Run: headless pygame with SDL's dummy video driver; simulated clock (each Clock.tick advances the game by its frame time, no real sleeping); random seed 0; keys injected as events and as key.get_pressed() state; no mouse input.
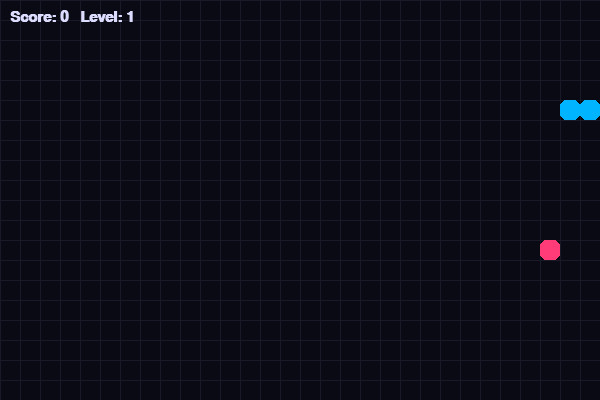
Frame 1 of 1 · flips 1–60 · no input (game ended)

The pygame program that drew these frames:

import pygame
import random

pygame.init()

# screen
WIDTH, HEIGHT = 600, 400
BLOCK = 20

screen = pygame.display.set_mode((WIDTH, HEIGHT))
pygame.display.set_caption("Neon Snake")

clock = pygame.time.Clock()

# colors
BG = (10, 10, 20)
GRID = (25, 25, 40)
SNAKE_HEAD = (0, 255, 200)
SNAKE_BODY = (0, 180, 255)
FOOD = (255, 60, 120)
TEXT = (220, 220, 255)

# snake
snake = [(100, 100), (80, 100), (60, 100)]
direction = (BLOCK, 0)

# -food
def spawn_food():
    while True:
        x = random.randint(0, (WIDTH - BLOCK) // BLOCK) * BLOCK
        y = random.randint(0, (HEIGHT - BLOCK) // BLOCK) * BLOCK
        if (x, y) not in snake:
            return (x, y)

food = spawn_food()

# score
score = 0
level = 1
speed = 8

font = pygame.font.SysFont("arial", 22, bold=True)

# grid draw
def draw_grid():
    for x in range(0, WIDTH, BLOCK):
        pygame.draw.line(screen, GRID, (x, 0), (x, HEIGHT))
    for y in range(0, HEIGHT, BLOCK):
        pygame.draw.line(screen, GRID, (0, y), (WIDTH, y))

# game loop
running = True

while running:
    clock.tick(speed)

    # events
    for event in pygame.event.get():
        if event.type == pygame.QUIT:
            running = False

        if event.type == pygame.KEYDOWN:
            if event.key == pygame.K_UP and direction != (0, BLOCK):
                direction = (0, -BLOCK)
            if event.key == pygame.K_DOWN and direction != (0, -BLOCK):
                direction = (0, BLOCK)
            if event.key == pygame.K_LEFT and direction != (BLOCK, 0):
                direction = (-BLOCK, 0)
            if event.key == pygame.K_RIGHT and direction != (-BLOCK, 0):
                direction = (BLOCK, 0)

    # move
    head_x, head_y = snake[0]
    new_head = (head_x + direction[0], head_y + direction[1])
    snake.insert(0, new_head)

    # food
    if snake[0] == food:
        score += 1
        food = spawn_food()
    else:
        snake.pop()

    # wall
    if (new_head[0] < 0 or new_head[0] >= WIDTH or
        new_head[1] < 0 or new_head[1] >= HEIGHT):
        running = False

    # level system
    level = score // 3 + 1
    speed = 8 + level * 2

    # draw
    screen.fill(BG)
    draw_grid()

    # food (glow effect)
    pygame.draw.rect(screen, FOOD, (*food, BLOCK, BLOCK), border_radius=6)

    # snake (head + body style)
    for i, block in enumerate(snake):
        color = SNAKE_HEAD if i == 0 else SNAKE_BODY
        pygame.draw.rect(screen, color, (*block, BLOCK, BLOCK), border_radius=6)

    # ---------------- HUD ----------------
    hud = font.render(f"Score: {score}   Level: {level}", True, TEXT)
    screen.blit(hud, (10, 10))

    pygame.display.update()

pygame.quit()
